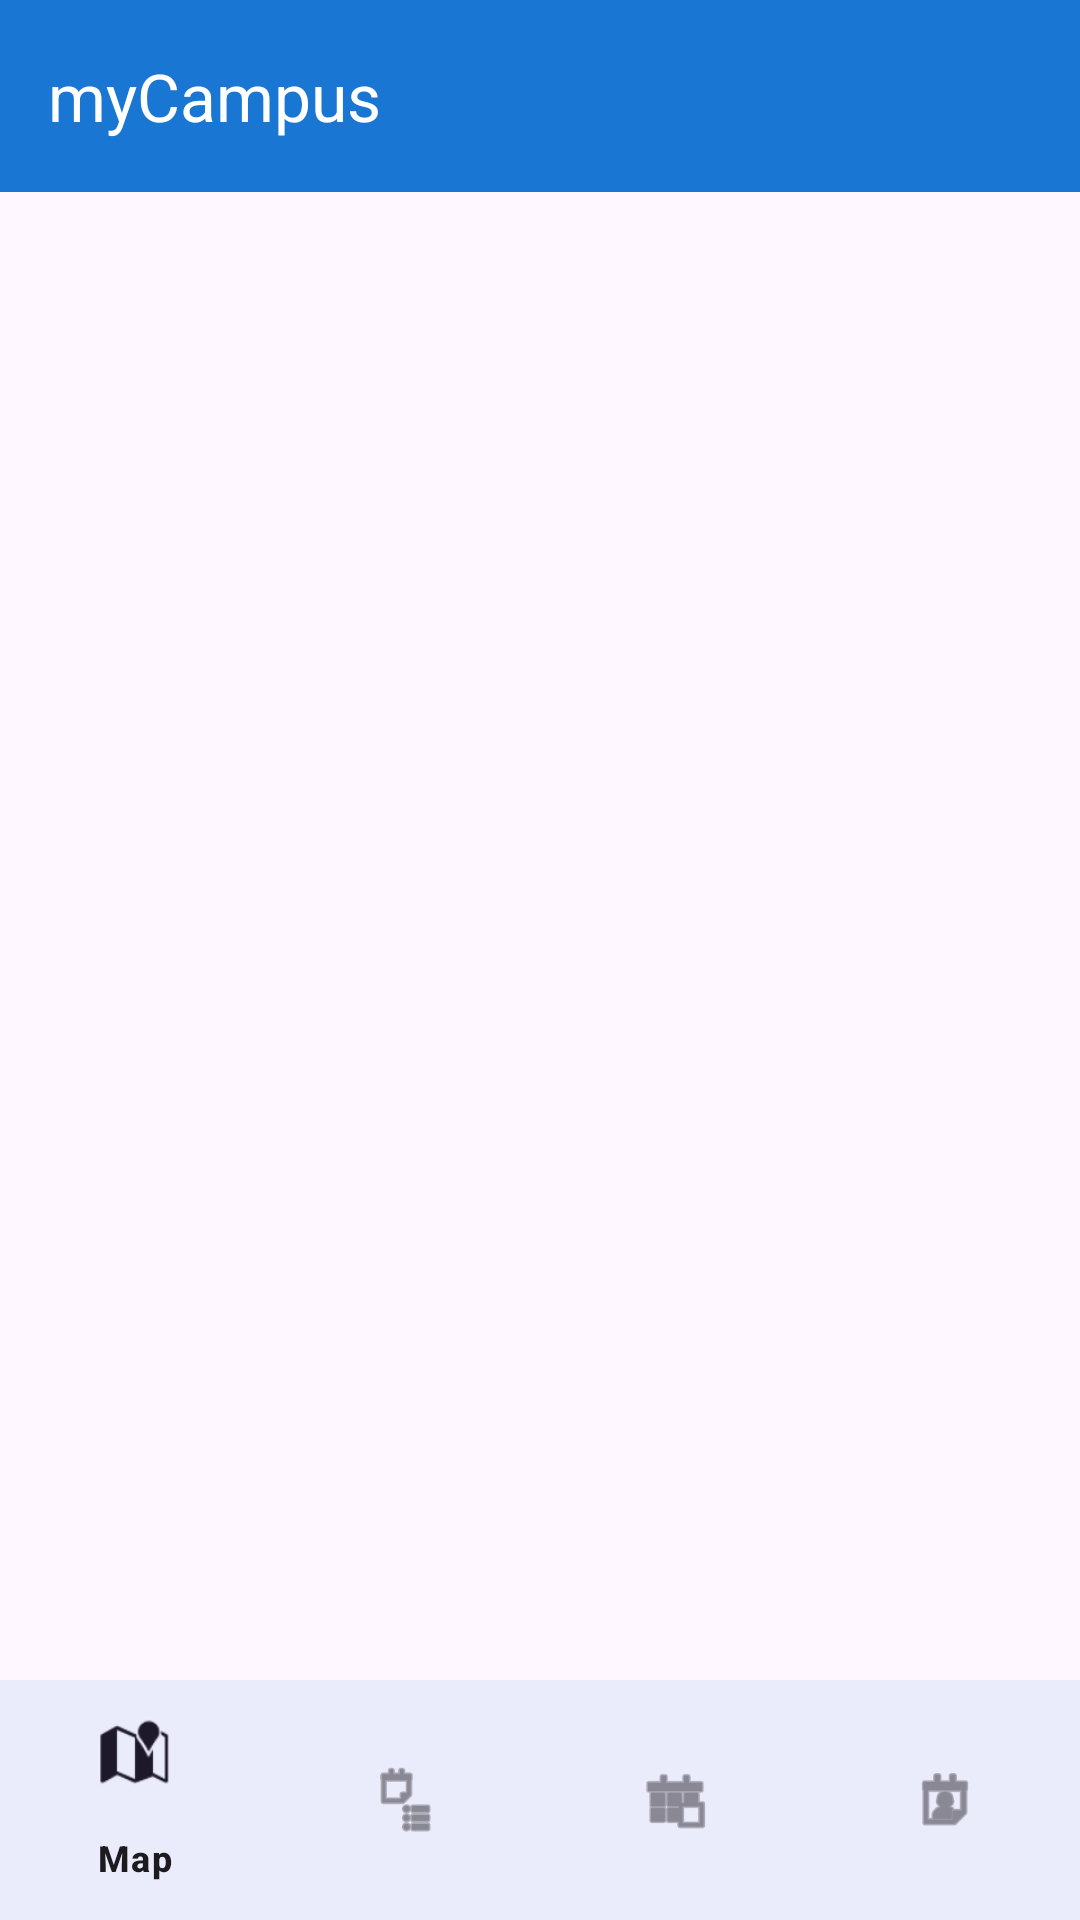

Layout XML and referenced resources for this Android screen:
<!-- AndroidManifest.xml: application theme Theme.MyCampus -->
<!-- res/layout/activity_main.xml -->
<?xml version="1.0" encoding="utf-8"?>
<androidx.constraintlayout.widget.ConstraintLayout xmlns:android="http://schemas.android.com/apk/res/android"
    xmlns:app="http://schemas.android.com/apk/res-auto"
    xmlns:tools="http://schemas.android.com/tools"
    android:id="@+id/main"
    android:layout_width="match_parent"
    android:layout_height="match_parent"
    android:fitsSystemWindows="true"
    tools:context=".MainActivity">

    <com.google.android.material.appbar.AppBarLayout
        android:id="@+id/app_bar_layout"
        android:layout_width="match_parent"
        android:layout_height="wrap_content"
        app:layout_constraintTop_toTopOf="parent">

        <com.google.android.material.appbar.MaterialToolbar
            android:id="@+id/toolbar"
            android:layout_width="match_parent"
            android:layout_height="?attr/actionBarSize"
            android:background="?attr/colorPrimary"
            app:title="myCampus"
            app:titleTextColor="?attr/colorOnPrimary" />

    </com.google.android.material.appbar.AppBarLayout>

    <androidx.fragment.app.FragmentContainerView
        android:id="@+id/nav_host_fragment"
        android:layout_width="0dp"
        android:layout_height="0dp"
        app:layout_constraintBottom_toTopOf="@id/bottom_nav"
        app:layout_constraintEnd_toEndOf="parent"
        app:layout_constraintStart_toStartOf="parent"
        app:layout_constraintTop_toBottomOf="@id/app_bar_layout" />

    <com.google.android.material.bottomnavigation.BottomNavigationView
        android:id="@+id/bottom_nav"
        android:layout_width="match_parent"
        android:layout_height="wrap_content"
        android:background="?android:attr/windowBackground"
        app:layout_constraintBottom_toBottomOf="parent"
        app:layout_constraintEnd_toEndOf="parent"
        app:layout_constraintStart_toStartOf="parent"
        app:menu="@menu/bottom_nav_menu" />

</androidx.constraintlayout.widget.ConstraintLayout>
<!-- resources referenced by this layout -->
<resources>
  <style name="Theme.MyCampus" parent="Base.Theme.MyCampus" />
  <style name="Base.Theme.MyCampus" parent="Theme.Material3.DayNight.NoActionBar">
          
          <item name="colorPrimary">@color/primary_color</item>
          <item name="colorPrimaryVariant">@color/primary_dark</item>
          <item name="android:statusBarColor">@color/primary_dark</item>
          <item name="android:windowLightStatusBar" tools:targetApi="m">false</item>
      </style>
  <color name="primary_color">#1976D2</color>
  <color name="primary_dark">#121212</color>
</resources>
